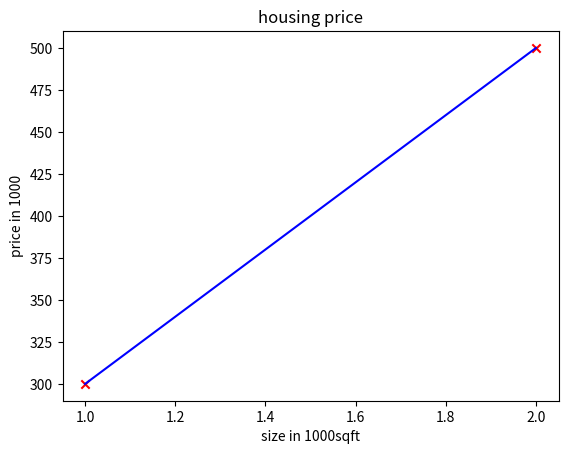

Recreate this plot in Python. (Note: this script raises an exception after producing the figure.)
import numpy as np
import matplotlib.pyplot as plt
print(f"Learning about linear regression")

def func(w,x,b):
# model function
    fun = w*x +b
    return(fun)

def output_model(x,w,b):
# produce prediction for y
    m = len(x)
    f_wb = np.zeros(m) # produces array of m numbers with 0 as its elements
    for i in range(m):
        f_wb[i]=func(w,x[i],b)
    return f_wb

# training data set
x_train =  np.array([1,2])
y_train = np.array([300,500])
m = len(x_train)
print(f"x_train: {x_train}\ny_train: {y_train}\nthe number of training data set(m): {m}")

#labeling of the graph
plt.title("housing price")
plt.ylabel('price in 1000')
plt.xlabel('size in 1000sqft')

# to plot the data set
w= 200
b = 100
plt.scatter(x_train,y_train,marker = 'x', c='r',label="Actual values")
# scatter gives the points only

#to test model function
temp = output_model(x_train,w,b)
plt.plot(x_train,temp, c='b',label = "Predicted values")
#plot gives the solid line joining the points

# to make prediction
x = float(input("Enter square feet: "))
cost = func(w,x,b)
plt.scatter(x,cost,marker='o',c='g',label='Specified Price')
print(f"the cost of the house is: {cost}")
plt.legend()
plt.show()
